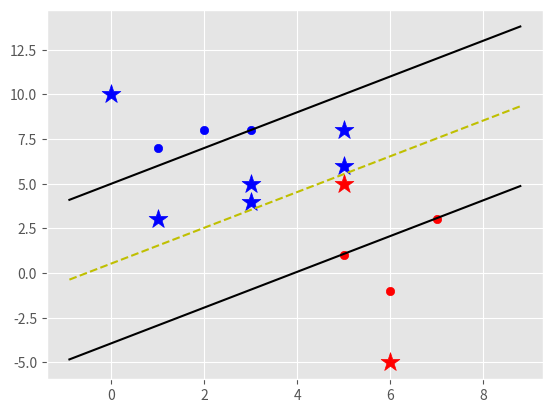

This chart was generated by the following Python code:
import numpy as np
import matplotlib.pyplot as plt
from matplotlib import style
style.use('ggplot')

class supportVectorMachine:
    def __init__(self,visualization=True):
        self.visualization = visualization
        self.colors = {1:'r',-1:'b'}
        if self.visualization:
            self.fig = plt.figure()
            self.ax = self.fig.add_subplot(111)
    #Train
    def fit(self,data):
        self.data = data
        # {|w|:[w,b]}
        opt_dict = {}

        transforms = [[1,1],
                      [-1,1],
                      [1,-1],
                      [-1,-1]]
        all_data = []

        for yi in self.data:
            for featureset in self.data[yi]:
                for feature in featureset:
                    all_data.append(feature)
        self.max_feature_value = max(all_data)
        self.min_feature_value = min(all_data)
        all_data = None

        step_sizes = [self.max_feature_value * 0.1,
                      self.max_feature_value * 0.01,
                      self.max_feature_value * 0.001
                     ]
        #Extremely Expensive
        b_range_multiple = 5
        b_multiple = 5
        latest_optimum = self.max_feature_value*10

        for step in step_sizes:
            w = np.array([latest_optimum,latest_optimum])
            optimized = False
            while not optimized:
                for b in np.arange(-1*(self.max_feature_value*b_range_multiple),self.max_feature_value*b_range_multiple,step*b_range_multiple):
                    for transformation in transforms:
                        w_t = w*transformation
                        found_option = True
                        #weakest link in svm
                        #SMO attempts to fix this bit
                        # yi(xi.w+b)

                        ##Add a break later
                        for i in self.data:
                            for xi in self.data[i]:
                                yi = i
                                if not yi*(np.dot(w_t,xi)+b) >= 1:
                                    found_option = False
                        if found_option :
                            opt_dict[np.linalg.norm(w_t)] = [w_t,b]
                if w[0] < 0:
                    optimized = True
                    print('Optimized a step')
                else:
                    w = w-step
            norms = sorted([n for n in opt_dict])
            opt_choice = opt_dict[norms[0]]

            self.w = opt_choice[0]
            self.b = opt_choice[1]
            latest_optimum = opt_choice[0][0] + step*2

    def predict(self,features):
        #sign(x.w+b)
        classification = np.sign(np.dot(np.array(features),self.w)+self.b)
        if classification != 0 and self.visualization:
            self.ax.scatter(features[0],features[1],s=200,marker='*',c=self.colors[classification])
        print(classification)

    def visualize(self):
        [[self.ax.scatter(x[0],x[1],color=self.colors[i]) for x in data_dict[i]] for i in data_dict]
        def hyperplane(x,w,b,v):
            return (-w[0]*x-b+v)/w[1]
        datarange = self.min_feature_value*0.9 , self.max_feature_value*1.1
        hyp_x_min = datarange[0]
        hyp_x_max = datarange[1]
        psv1 = hyperplane(hyp_x_min,self.w,self.b,1)
        psv2 = hyperplane(hyp_x_max,self.w,self.b,1)
        self.ax.plot([hyp_x_min,hyp_x_max],[psv1,psv2],'k')

        nsv1 = hyperplane(hyp_x_min,self.w,self.b,-1)
        nsv2 = hyperplane(hyp_x_max,self.w,self.b,-1)
        self.ax.plot([hyp_x_min,hyp_x_max],[nsv1,nsv2],'k')

        dsv1 = hyperplane(hyp_x_min,self.w,self.b,0)
        dsv2 = hyperplane(hyp_x_max,self.w,self.b,0)
        self.ax.plot([hyp_x_min,hyp_x_max],[dsv1,dsv2],'y--')

        plt.show()

data_dict = {-1:np.array([[1,7],[2,8],[3,8]]) , 1:np.array([[5,1],[6,-1],[7,3]])}

svm = supportVectorMachine()
svm.fit(data_dict)
predict_us = [[0,10],
              [1,3],
              [3,4],
              [3,5],
              [5,5],
              [5,6],
              [6,-5],
              [5,8]]
for p in predict_us:
    svm.predict(p)
svm.visualize()
